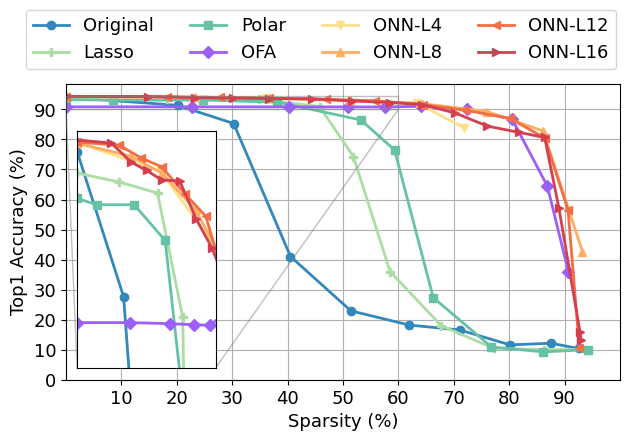

The matplotlib source for this figure: (Note: this script raises an exception after producing the figure.)
#!/usr/bin/python

import numpy as np
import matplotlib
matplotlib.use('Agg')
import matplotlib.pyplot as plt
import os
labelsize_b = 13
linewidth = 2
plt.rcParams['xtick.labelsize'] = 16
plt.rcParams['ytick.labelsize'] = 16
plt.rcParams["font.family"] = "Times New Roman"
colors = [
# '#d53e4f',
# '#f46d43',
# '#fdae61',
# '#fee08b',
'#3288bd',
'#abdda4',
'#66c2a5',
'#9D5FFB',
'#fee08b',
'#fdae61',
'#f46d43',
'#d53e4f',
]
markers = ['o','P','s','D','v','^','<','>']



def line_plot(XX,YY,label,color,path,xlabel,ylabel,lbsize=labelsize_b,lfsize=labelsize_b,legloc='best',
				xticks=None,yticks=None,xticklabel=None,ncol=None, yerr=None,markers=markers,
				use_arrow=False,arrow_coord=(0.4,30),ratio=None,bbox_to_anchor=(1.1,1.2),use_doublearrow=False,
				linestyles=None,use_annot=False,linewidth=None,markersize=None):
	if linewidth is None:
		linewidth = 2
	if markersize is None:
		markersize = 8
	fig, ax = plt.subplots()
	ax.grid(zorder=0)
	for i in range(len(XX)):
		xx,yy = XX[i],YY[i]
		if yerr is None:
			if linestyles is not None:
				plt.plot(xx, yy, color = color[i], marker = markers[i], 
					linestyle = linestyles[i], 
					label = label[i], 
					linewidth=linewidth, markersize=markersize)
			else:
				plt.plot(xx, yy, color = color[i], marker = markers[i], 
					label = label[i], 
					linewidth=linewidth, markersize=markersize)
		else:
			plt.errorbar(xx, yy, yerr=yerr[i], color = color[i], 
				marker = markers[i], label = label[i], 
				linewidth=linewidth, markersize=markersize)
	plt.xlabel(xlabel, fontsize = lbsize)
	plt.ylabel(ylabel, fontsize = lbsize)
	if xticks is not None:
		if xticklabel is None:
			plt.xticks(xticks,fontsize=lfsize)
		else:
			plt.xticks(xticks,xticklabel,fontsize=lfsize)
	ax.tick_params(axis='both', which='major', labelsize=lbsize)
	if yticks is not None:
		plt.yticks(yticks,fontsize=lbsize)

	if ncol!=0:
		if ncol is None:
			plt.legend(loc=legloc,fontsize = lfsize)
		else:
			plt.legend(loc=legloc,fontsize = lfsize,ncol=ncol,bbox_to_anchor=bbox_to_anchor)
	if use_annot:
		for i in range(len(XX)):
			xx,yy = XX[i],YY[i]
			for x,y in zip(xx,yy):
				ind_color = '#4f646f'
				if x>8:
					h = y + 0.02 if i==0 else y - 0.04
					w = x - 0.5
				elif x==8:
					h = y + 0.02 if i==0 else y - 0.04
					w = x
				else:
					h = y + 0.04 if i==0 else y-0.02
					w = x + 0.2 if i==0 else x + 0.5
				ax.text(w, h, f'{y:.3f}', ha="center", va="center", rotation='horizontal', size=20,fontweight='bold',color=color[i])
	
	if ratio is not None:
		xleft, xright = ax.get_xlim()
		ybottom, ytop = ax.get_ylim()
		ax.set_aspect(abs((xright-xleft)/(ybottom-ytop))*ratio)
	# plt.xlim((0.8,3.2))
	# plt.ylim((-40,90))
	plt.tight_layout()
	fig.savefig(path,bbox_inches='tight')
	plt.close()

def groupedbar(data_mean,data_std,ylabel,path,colors,yticks=None,envs = [2,3,4],
				methods=['Ours','Standalone','Optimal','Ours*','Standalone*','Optimal*'],use_barlabel_x=False,use_barlabe_y=False,
				ncol=3,bbox_to_anchor=(0.46, 1.28),sep=1.25,width=0.15,xlabel=None,legloc=None,labelsize=labelsize_b,ylim=None,
				use_downarrow=False,rotation=None,lgsize=None):
	if lgsize is None:
		lgsize = labelsize
	fig = plt.figure()
	ax = fig.add_subplot(111)
	num_methods = data_mean.shape[1]
	num_env = data_mean.shape[0]
	center_index = np.arange(1, num_env + 1)*sep
	# colors = ['lightcoral', 'orange', 'yellow', 'palegreen', 'lightskyblue']
	# colors = ['coral', 'orange', 'green', 'cyan', 'blue']

	ax.grid()
	ax.spines['bottom'].set_linewidth(3)
	ax.spines['top'].set_linewidth(3)
	ax.spines['left'].set_linewidth(3)
	ax.spines['right'].set_linewidth(3)
	if rotation is None:
		plt.xticks(center_index, envs, size=labelsize)
	else:
		plt.xticks(center_index, envs, size=labelsize, rotation=rotation)
	plt.xticks(fontsize=labelsize)
	plt.yticks(fontsize=labelsize)
	ax.set_ylabel(ylabel, size=labelsize)
	if xlabel is not None:
		ax.set_xlabel(xlabel, size=labelsize)
	if yticks is not None:
		plt.yticks(yticks,fontsize=labelsize)
	if ylim is not None:
		ax.set_ylim(ylim)
	for i in range(num_methods):
		x_index = center_index + (i - (num_methods - 1) / 2) * width
		hbar=plt.bar(x_index, data_mean[:, i], width=width, linewidth=2,
		        color=colors[i], label=methods[i], hatch=hatches[i], edgecolor='k')
		if data_std is not None:
		    plt.errorbar(x=x_index, y=data_mean[:, i],
		                 yerr=data_std[:, i], fmt='k.', elinewidth=3,capsize=4)
		if use_barlabel_x:
			if i in [2,3]:
				for k,xdx in enumerate(x_index):
					ax.text(xdx-0.07,data_mean[k,i]+3,f'{data_mean[k,i]:.4f}',fontsize = labelsize, rotation='vertical',fontweight='bold')
		if use_barlabe_y and i==2:
			for k,xdx in enumerate(x_index):
				ax.text(xdx-0.08,data_mean[k,i]+1,f'{data_mean[k,i]:.4f}',fontsize = labelsize, rotation='vertical',fontweight='bold')
		if use_downarrow:
			if i==1:
				for j in range(2,data_mean.shape[0]):
					ax.annotate(text='', xy=(x_index[j],data_mean[j,i]), xytext=(x_index[j],200), arrowprops=dict(arrowstyle='<->',lw=4))
					ax.text(x_index[j]-0.04, 160, '$\downarrow$'+f'{200-data_mean[j,i]:.0f}%', ha="center", va="center", rotation='vertical', size=labelsize ,fontweight='bold')
					# ax.text(center_index[j]-0.02,data_mean[j,i]+5,'$\downarrow$'+f'{200-data_mean[j,i]:.0f}%',fontsize = 16, fontweight='bold')
			else:
				for k,xdx in enumerate(x_index):
					ax.text(xdx-0.07,data_mean[k,i]+5,f'{data_mean[k,i]:.2f}',fontsize = labelsize,fontweight='bold')

	if ncol>0:
		if legloc is None:
			plt.legend(bbox_to_anchor=bbox_to_anchor, fancybox=True,
			           loc='upper center', ncol=ncol, fontsize=lgsize)
		else:
			plt.legend(fancybox=True,
			           loc=legloc, ncol=ncol, fontsize=lgsize)
	fig.savefig(path, bbox_inches='tight')
	plt.close()




def line_plot2(XX,YY,label,color,path,xlabel,ylabel,lbsize=labelsize_b,lfsize=labelsize_b,legloc='best',
				xticks=None,yticks=None,ncol=None, yerr=None,
				use_arrow=False,arrow_coord=(0.4,30)):
	fig, ax = plt.subplots()
	ax.grid(zorder=0)
	# if use_arrow:
	# 	plt.hlines(94.1,0,90,colors='k',linestyles='--',label='Best')
	for i in range(len(YY)):
		yy = YY[i]
		if XX is None:
			xx = range(len(yy))
		else:
			xx = XX[i]
		xx = np.array(xx)
		yy = np.array(yy)*100
		if yerr is None:
			plt.plot(xx, yy, color = color[i], marker = markers[i], 
				# linestyle = linestyles[i], 
				label = label[i], 
				linewidth=2, markersize=6)
		else:
			plt.errorbar(xx, yy, yerr=yerr[i], color = color[i], 
				marker = markers[i], label = label[i], 
				linewidth=1, markersize=4)
	plt.xlabel(xlabel, fontsize = lbsize)
	plt.ylabel(ylabel, fontsize = lbsize)
	if xticks is not None:
		plt.xticks(xticks,fontsize=lfsize)
	if yticks is not None:
		plt.yticks(yticks,fontsize=lfsize)
	plt.tight_layout()
	# if ncol!=0:
	# 	if ncol is None:
	# 		plt.legend(loc=legloc,fontsize = lfsize)
	# 	else:
	# 		plt.legend(loc=legloc,fontsize = lfsize,ncol=ncol)

	plt.legend(bbox_to_anchor=(0.46, 1.28), fancybox=True,
	           loc='upper center', ncol=4, fontsize=lfsize)

	plt.xlim((0,100))
	# plt.ylim((0,95))

	# inset axes....
	axins = ax.inset_axes([0.02, 0.04, 0.25, 0.8])
	for i in range(len(YY)):
		yy = YY[i]
		if XX is None:
			xx = range(len(yy))
		else:
			xx = XX[i]
		xx = np.array(xx)
		yy = np.array(yy)*100
		axins.plot(xx, yy, color = color[i], marker = markers[i], 
			label = label[i], 
			linewidth=2, markersize=6)
	# sub region of the original image
	x1, x2, y1, y2 = 0, 60, 90, 94.5
	axins.set_xlim(x1, x2)
	axins.set_ylim(y1, y2)
	axins.set_xticklabels([])
	axins.set_yticklabels([])
	axins.tick_params(
	    axis='x',          # changes apply to the x-axis
	    which='both',      # both major and minor ticks are affected
	    bottom=False,      # ticks along the bottom edge are off
	    top=False,         # ticks along the top edge are off
	    labelbottom=False) # labels along the bottom edge are off

	axins.tick_params(
	    axis='y',          # changes apply to the x-axis
	    which='both',      # both major and minor ticks are affected
	    right=False,      # ticks along the bottom edge are off
	    left=False,         # ticks along the top edge are off
	    labelbottom=False) # labels along the bottom edge are off
	# for axis in ['top','bottom','left','right']:
	# 	axins.spines[axis].set_linestyle('--')	


	ax.indicate_inset_zoom(axins, edgecolor="gray")

	# ratio = 1
	# xleft, xright = ax.get_xlim()
	# ybottom, ytop = ax.get_ylim()
	# ax.set_aspect(abs((xright-xleft)/(ybottom-ytop))*ratio)


	plt.tight_layout()
	fig.savefig(path,bbox_inches='tight')
	plt.close()




x = []
y = []
# original
x += [[92.52,87.53,80.16,71.11,61.96,51.42,40.52,30.26,20.15,0.00]]
y += [[0.1040,0.1216,0.1160,0.1655,0.1820,0.2294,0.4102,0.8530,0.9135,0.9411]]
# sr
x += [[93.66,86.21,77.18,67.75,58.50,51.87,45.76,34.85,18.31,0.00]]
y += [[0.1000,0.1004,0.1049,0.1795,0.3598,0.7431,0.9096,0.9332,0.9353,0.9370]]
# zol
x += [[94.25,86.15,76.8,66.29,59.31,53.22,38.14,24.72,8.41,0.00]]
y += [[0.1000,0.0927,0.1090,0.2734,0.7647,0.8648,0.9242,0.9310,0.9310,0.9322]]
# ofa
x += [[90.70,86.88,80.53,72.31,64.04,57.53,50.84,40.20,22.81,0.00]]
y += [[0.3587,0.6448,0.8675,0.9009,0.9103,0.9081,0.9082,0.9084,0.9086,0.9086]]
# onion 4
y += [[0.8386,0.9208,0.9374,0.9428]]
x += [[71.88,63.39,36.15,0.00]]
# ONN8
y += [[0.4266,0.8285,0.8929,0.9195,0.9300,0.9370,0.9402,0.9427]]
x += [[93.22,86.11,76.02,64.22,51.33,36.68,23.35,0.00]]
# ONN12
y += [[0.1067,0.5651,0.8049,0.8701,0.8972,0.9159,0.9288,0.9330,0.9382,0.9399,0.9423,0.9429]]
x += [[92.67,90.62,86.42,80.16,72.02,64.39,55.75,46.84,36.59,27.71,18.18,0.00]]
# ONN16
y += [[0.1320,0.1590,0.5718,0.8065,0.8238,0.8444,0.8881,0.9162,0.9228,0.9283,0.9355,0.9357,0.9375,0.9391,0.9427,0.9433]]
x += [[92.95,92.78,88.97,86.40,81.69,76.06,70.21,64.26,58.40,51.57,44.47,36.67,30.07,23.33,14.82,0.00]]
line_plot2(x, y,['Original','Lasso','Polar','OFA','ONN-L4','ONN-L8','ONN-L12','ONN-L16'],colors,
		'/home/<user>/Dropbox/Research/ICCV23/images/compare_scalability.eps',
		'Sparsity (%)','Top1 Accuracy (%)',yticks=[i*10 for i in range(10)],xticks=[i*10 for i in range(1,10)],use_arrow=True)	

exit(0)

methods = ['Mean','Variance']
y = [[0.008,0.006],
[0.016,0.029]]
hatches = ['/' ,'\\','--','x', '+', 'O','-',]
colors_tmp = ['#e3342f','#4dc0b5','#38c172','#ffed4a','#f6993f','#3490dc','#6574cd','#9561e2','#f66d9b']
y = np.array(y);
groupedbar(y,None,'Stat. Heterogeneity', 
	f'/home/<user>/Dropbox/Research/ICCV23/images/sh_vs_model.eps',colors_tmp,methods=methods,labelsize=32,xlabel='',
	envs=['ResNet-56','ResNet-50'],sep=1,width=0.3,legloc='best',ncol=1,lgsize=24,yticks=[0.01,0.02,0.03])

x = [[4*i for i in range(1,5)]for _ in range(2)]
y = [[0.0084,0.0113,0.0124,0.0132],
	[0.0058,0.1608,0.2268,0.2533]]

line_plot(x, y,['Mean','Variance'],colors_tmp,
		'/home/<user>/Dropbox/Research/ICCV23/images/sh.eps',
		'#Onion Layers','Stat. Heterogeneity',xticks = [4,8,12,16],lbsize=32,lfsize=24,use_annot=True)	
exit(0)
# --------------------------------------------

# def line_plot(XX,YY,label,color,path,xlabel,ylabel,lbsize=labelsize_b,lfsize=labelsize_b,legloc='best',
# 				xticks=None,yticks=None,ncol=None, yerr=None,
# 				use_arrow=False,arrow_coord=(0.4,30)):
# 	fig, ax = plt.subplots()
# 	ax.grid(zorder=0)
# 	for i in range(len(YY)):
# 		yy = YY[i]
# 		if XX is None:
# 			xx = range(len(yy))
# 		else:
# 			xx = XX[i]
# 		xx = np.array(xx)
# 		yy = np.array(yy)*100
# 		plt.scatter(xx, yy, color = color[i], marker = markers[i], 
# 			label = label[i], 
# 			linewidth=1)
# 	plt.xlabel(xlabel, fontsize = lbsize)
# 	plt.ylabel(ylabel, fontsize = lbsize)
# 	if xticks is not None:
# 		plt.xticks(xticks,fontsize=lfsize)
# 	if yticks is not None:
# 		plt.yticks(yticks,fontsize=lfsize)
# 	plt.tight_layout()
# 	plt.legend(bbox_to_anchor=(0.46, 1.28), fancybox=True,
# 	           loc='upper center', ncol=4, fontsize=lfsize)

# 	ratio = .3
# 	xleft, xright = ax.get_xlim()
# 	ybottom, ytop = ax.get_ylim()
# 	ax.set_aspect(abs((xright-xleft)/(ybottom-ytop))*ratio)

# 	plt.tight_layout()
# 	fig.savefig(path,bbox_inches='tight')
# 	plt.close()



# r50_means=[[0.002290084958076477, -0.962398111820221, 0.10927463322877884, 0.0026021632365882397, -0.18301846086978912, 0.0740204006433487, -0.17628717422485352, -0.0007581686368212104, -0.07687775790691376, -0.05563865602016449, -0.014795482158660889, -0.21798792481422424, -0.034169457852840424, -0.007116457913070917, -0.06855857372283936, 0.11071239411830902, -0.05976599454879761, -0.005744374822825193, -0.10917907953262329, -0.09111443161964417, -0.010958501137793064, -0.2637360990047455, -0.0700397938489914, -0.022291583940386772, -0.3519327640533447, -0.07580901682376862, -0.014093825593590736, -0.039119377732276917, -0.09748006612062454, -0.09527412056922913, -0.0010333503596484661, -0.19566184282302856, -0.11679476499557495, -0.00278111407533288, -0.1711583286523819, -0.17094393074512482, -0.0064657824113965034, -0.23097378015518188, -0.11335508525371552, -0.014148380607366562, -0.24118351936340332, -0.13230116665363312, -0.026485729962587357, -0.26362743973731995, -0.15814052522182465, -0.027796611189842224, -0.0289810411632061, -0.5085495710372925, -0.17985932528972626, -0.01625940203666687, -0.3514408469200134, -0.214706689119339, -0.009003974497318268], [-0.0001537876669317484, -0.9071130752563477, 0.0810493528842926, 0.003968825563788414, -0.1827617883682251, 0.06790988892316818, -0.14468953013420105, -0.0014172722585499287, -0.0540904626250267, -0.04723609238862991, -0.019197072833776474, -0.2090425193309784, -0.02549234963953495, -0.017417864874005318, -0.06831424683332443, 0.11060310900211334, -0.0689195990562439, -0.00790325179696083, -0.09858225286006927, -0.08938335627317429, -0.017796792089939117, -0.22312356531620026, -0.08474281430244446, -0.027952883392572403, -0.3382217288017273, -0.05302819609642029, -0.03263234719634056, -0.03932086378335953, -0.0965222716331482, -0.04952177032828331, -0.008282230235636234, -0.1819535195827484, -0.12267110496759415, -0.012192565947771072, -0.1506955772638321, -0.13199938833713531, -0.027982641011476517, -0.20790719985961914, -0.10125921666622162, -0.021688226610422134, -0.22047321498394012, -0.10796099901199341, -0.0426865853369236, -0.2484147995710373, -0.13764327764511108, -0.049654241651296616, -0.03721322864294052, -0.44972944259643555, -0.18544916808605194, -0.03705831617116928, -0.37953677773475647, -0.22223715484142303, -0.012049444019794464], [0.0014006902929395437, -0.811802089214325, 0.04514002799987793, 0.010403444990515709, -0.18291181325912476, 0.04161807894706726, -0.06694188714027405, 0.0009768899763002992, -0.05308933183550835, -0.07438099384307861, -0.017836567014455795, -0.20279602706432343, -0.03794720768928528, -0.011002498678863049, -0.06883472204208374, 0.09518449753522873, -0.11829286068677902, -0.01642134226858616, -0.0391220822930336, -0.03130460903048515, -0.027509354054927826, -0.19483540952205658, -0.09977836906909943, -0.02905331738293171, -0.3288798928260803, -0.0324515774846077, -0.048598453402519226, -0.04062924534082413, -0.08996459096670151, -0.04554259777069092, -0.021211059764027596, -0.14891891181468964, -0.10029588639736176, -0.022419024258852005, -0.12602192163467407, -0.1147325336933136, -0.03774075582623482, -0.19305749237537384, -0.1255052387714386, -0.030506938695907593, -0.2112475037574768, -0.11441588401794434, -0.0611475333571434, -0.2706674039363861, -0.131624236702919, -0.07111983746290207, -0.043467164039611816, -0.3993421792984009, -0.26626816391944885, -0.045708585530519485, -0.3856489956378937, -0.24845926463603973, -0.01615070179104805], [0.001136920414865017, -0.821086585521698, 0.08531845360994339, 0.011506522074341774, -0.1823384314775467, 0.03903050720691681, -0.1454218029975891, 0.008703507483005524, -0.04979851096868515, -0.0759437307715416, -0.02038741298019886, -0.20671489834785461, -0.04743171110749245, -0.00589616596698761, -0.0691274106502533, 0.07334238290786743, -0.06639233231544495, -0.026855209842324257, -0.04708512872457504, -0.051486290991306305, -0.012812959030270576, -0.18733176589012146, -0.11331570148468018, -0.026058249175548553, -0.34011515974998474, -0.0430002436041832, -0.05182783678174019, -0.04275326058268547, -0.06606875360012054, -0.11449927091598511, -0.02516813576221466, -0.1285754144191742, -0.1330518126487732, -0.024289753288030624, -0.11548824608325958, -0.17062193155288696, -0.034397855401039124, -0.18340763449668884, -0.15368521213531494, -0.034512780606746674, -0.20925408601760864, -0.1306755244731903, -0.06768888980150223, -0.28184470534324646, -0.13752509653568268, -0.0786244124174118, -0.04514646530151367, -0.39290258288383484, -0.2635403275489807, -0.045952703803777695, -0.387648344039917, -0.25716474652290344, -0.02554829604923725]]
# r50_vars=[[7.188324451446533, 1.4733529090881348, 0.29812899231910706, 0.010335711762309074, 0.1730586737394333, 0.3073308765888214, 0.10100433230400085, 0.0020679098088294268, 0.2878609001636505, 0.18354201316833496, 0.0033904616720974445, 0.2549631595611572, 0.20029790699481964, 0.0028325810562819242, 0.08603799343109131, 0.6182273030281067, 0.25935620069503784, 0.00324944406747818, 0.30228954553604126, 0.14980459213256836, 0.0027814575005322695, 0.21630488336086273, 0.062132395803928375, 0.003972809761762619, 0.28157004714012146, 0.274664044380188, 0.0009016380645334721, 0.030361881479620934, 0.29652202129364014, 0.14555580914020538, 1.8619197108533339e-19, 0.20337721705436707, 0.1383809894323349, 0.0007864565122872591, 0.20322436094284058, 0.13497868180274963, 0.0014409484574571252, 0.1747989058494568, 0.09853790700435638, 0.002120410557836294, 0.1875949651002884, 0.08431866019964218, 0.0043889619410037994, 0.1887180060148239, 0.14502303302288055, 0.0029665993060916662, 0.009406034834682941, 0.46527761220932007, 0.11237895488739014, 0.0031956101302057505, 0.3055599331855774, 0.0973263680934906, 0.005817086435854435], [7.397983551025391, 1.419447898864746, 0.25543877482414246, 0.011283221654593945, 0.17209230363368988, 0.28333890438079834, 0.08942501991987228, 0.003774186596274376, 0.20326262712478638, 0.12824474275112152, 0.005255251191556454, 0.19275692105293274, 0.15845254063606262, 0.007111229933798313, 0.08943462371826172, 0.6191472411155701, 0.22917689383029938, 0.00580039294436574, 0.2957257032394409, 0.11426860839128494, 0.0050496188923716545, 0.16605618596076965, 0.07825757563114166, 0.005685871466994286, 0.2378963977098465, 0.22387373447418213, 0.00415052380412817, 0.0325559601187706, 0.29027891159057617, 0.11461643129587173, 0.003184499451890588, 0.19933286309242249, 0.10287605226039886, 0.0023409295827150345, 0.17725646495819092, 0.09904968738555908, 0.003600910771638155, 0.1377505660057068, 0.07557640969753265, 0.0040217917412519455, 0.15409226715564728, 0.06661366671323776, 0.005905043799430132, 0.13758233189582825, 0.11911969631910324, 0.007595080882310867, 0.017251506447792053, 0.3759780526161194, 0.06920583546161652, 0.0051027280278503895, 0.2890310287475586, 0.10151410102844238, 0.009231433272361755], [7.169163227081299, 1.2983720302581787, 0.14592345058918, 0.029520856216549873, 0.1728520691394806, 0.21546737849712372, 0.057362571358680725, 0.006088660564273596, 0.152449369430542, 0.1569073349237442, 0.0077225989662110806, 0.1878524124622345, 0.15942956507205963, 0.013564459048211575, 0.10310649871826172, 0.549042820930481, 0.05845649912953377, 0.007974918000400066, 0.16741709411144257, 0.061025410890579224, 0.0067056757397949696, 0.12634563446044922, 0.11702093482017517, 0.007151404395699501, 0.21155348420143127, 0.18362931907176971, 0.013375476002693176, 0.0408908985555172, 0.2102140486240387, 0.04493240267038345, 0.003841258818283677, 0.14851222932338715, 0.050962526351213455, 0.004425863269716501, 0.1223459392786026, 0.07751431316137314, 0.006071729119867086, 0.11074243485927582, 0.09794864803552628, 0.006190402898937464, 0.13125377893447876, 0.06670242547988892, 0.007265955675393343, 0.15769615769386292, 0.10612227022647858, 0.014731474220752716, 0.027132226154208183, 0.30968940258026123, 0.12247125804424286, 0.0066927345469594, 0.32668405771255493, 0.10843189060688019, 0.009767686016857624], [7.468334197998047, 1.2176684141159058, 0.14744853973388672, 0.03187411651015282, 0.17310090363025665, 0.16183722019195557, 0.06555332243442535, 0.009493974968791008, 0.14388395845890045, 0.14993910491466522, 0.010633638128638268, 0.1959417164325714, 0.14640140533447266, 0.017829623073339462, 0.10562388598918915, 0.20991867780685425, 0.1209055632352829, 0.008977938443422318, 0.11866968870162964, 0.10563929378986359, 0.010287413373589516, 0.11189810931682587, 0.15173111855983734, 0.007722535170614719, 0.23828110098838806, 0.13556712865829468, 0.022246412932872772, 0.050616901367902756, 0.15883387625217438, 0.09952215105295181, 0.0061311181634664536, 0.11266996711492538, 0.10695983469486237, 0.006466712802648544, 0.11067728698253632, 0.12677423655986786, 0.008478602394461632, 0.09729653596878052, 0.11510705202817917, 0.007631044834852219, 0.12233829498291016, 0.07367715984582901, 0.008619549684226513, 0.176730215549469, 0.10135887563228607, 0.01579923927783966, 0.030494969338178635, 0.29571908712387085, 0.1294260174036026, 0.006831655278801918, 0.3318614363670349, 0.10998199880123138, 0.009820826351642609]]
# r56_means=[[0.009795176796615124, 0.07316964864730835, -0.004168625921010971, -0.09321027994155884, 0.0001543387770652771, -0.1500256061553955, -0.0006201551295816898, -0.1581169217824936, -0.003483300097286701, -0.048333995044231415, -0.0011426499113440514, -0.10524696111679077, 0.010356634855270386, -0.20468680560588837, -0.003910634201020002, -0.17200759053230286, -0.0015564914792776108, -0.03183125704526901, 0.0027709081768989563, -0.13682544231414795, -0.004443794954568148, -0.06366464495658875, -0.007161667570471764, -0.10864880681037903, -0.0031317060347646475, -0.10658780485391617, -0.008152063004672527, -0.19601118564605713, -0.0025358772836625576, -0.19094382226467133, -0.0005718475440517068, -0.22699624300003052, -0.0016851041000336409, -0.18590393662452698, -0.005961225368082523, -0.03798497095704079, -0.003083116840571165, -0.038457728922367096, -0.021407384425401688, -0.089304119348526, -0.009794358164072037, -0.14429780840873718, -0.0062317755073308945, -0.1564766764640808, -0.004648004658520222, -0.15842004120349884, -0.006521353963762522, -0.15859389305114746, -0.005332272965461016, -0.17543494701385498, -0.002557708416134119, -0.18235093355178833, -0.00379821565002203, -0.10088160634040833, 0.003444305155426264], [0.00976688601076603, 0.056463487446308136, -0.007210662588477135, -0.09323246777057648, 0.0024880431592464447, -0.10106375813484192, 0.003775473451241851, -0.12135936319828033, -0.001854486996307969, -0.04544336721301079, -0.0012592484708875418, -0.09428836405277252, 0.010936787351965904, -0.18439359962940216, -0.003530167043209076, -0.1613256335258484, 0.0033236476592719555, -0.03712715953588486, 0.0008772136643528938, -0.11841139942407608, 0.00034157000482082367, -0.053860172629356384, -0.007723410613834858, -0.06831037998199463, -0.004412123002111912, -0.08486699312925339, -0.0047551426105201244, -0.13656045496463776, -0.002714234869927168, -0.14050185680389404, 0.00013585819397121668, -0.12989798188209534, -0.0014188755303621292, -0.11458148062229156, -0.005274980794638395, -0.03099754825234413, -0.0032789306715130806, -0.048303477466106415, -0.021977288648486137, -0.04812793806195259, -0.01471068523824215, -0.11682069301605225, -0.006699824705719948, -0.11569751799106598, -0.006494814530014992, -0.13294237852096558, -0.007181750610470772, -0.1292710155248642, -0.005392732564359903, -0.15087249875068665, -0.0020980604458600283, -0.15208494663238525, -0.004683528561145067, -0.10527171194553375, 0.002599662635475397], [0.009832956828176975, 0.04377536475658417, -0.02378511242568493, -0.09768642485141754, -0.00038729002699255943, -0.10474702715873718, 0.0044791908003389835, -0.10580458492040634, -0.0023286775685846806, -0.03755496069788933, -0.001490466995164752, -0.10569845139980316, 0.011004531756043434, -0.14318734407424927, -0.0035476083867251873, -0.12652470171451569, 0.003556673415005207, -0.05822807550430298, 0.0022225757129490376, -0.11566168814897537, -0.001138370018452406, -0.05363260582089424, -0.008990488946437836, -0.0812484622001648, -0.005628623533993959, -0.08607325702905655, -0.006200803443789482, -0.11328177154064178, -0.0024787145666778088, -0.14555977284908295, -0.0005284989019855857, -0.1389760971069336, -0.0009486021008342505, -0.1295143961906433, -0.00516662560403347, -0.028636876493692398, -0.0030044117011129856, -0.05938539281487465, -0.02050507441163063, -0.06464514136314392, -0.017278410494327545, -0.11523641645908356, -0.007283878978341818, -0.11597844213247299, -0.007267346139997244, -0.12743768095970154, -0.007798411883413792, -0.11763404309749603, -0.0050683100707829, -0.13979966938495636, -0.003079324495047331, -0.1457676887512207, -0.005490848794579506, -0.12426656484603882, 0.0015991737600415945], [0.006747809238731861, 0.04376348853111267, -0.024640047922730446, -0.10187415778636932, -0.0034905122593045235, -0.10758431255817413, 0.005267485976219177, -0.11452944576740265, -0.00269608898088336, -0.04315515235066414, -0.0005062490236014128, -0.13196823000907898, 0.009367450140416622, -0.16184526681900024, -0.0028007747605443, -0.15837764739990234, 0.002950384747236967, -0.07682862877845764, -0.001534629613161087, -0.1424248069524765, -0.002735862508416176, -0.061635054647922516, -0.007702953182160854, -0.10141933709383011, -0.004812159109860659, -0.11153102666139603, -0.005827703513205051, -0.1343918740749359, -0.0019764546304941177, -0.17015883326530457, -0.00017031983588822186, -0.16647833585739136, -0.00017640582518652081, -0.1497698873281479, -0.0051545435562729836, -0.03254900500178337, -0.0022892700508236885, -0.06808464229106903, -0.02009427174925804, -0.07098729908466339, -0.01664908416569233, -0.11928226053714752, -0.006605998612940311, -0.11780551075935364, -0.007001074030995369, -0.12509554624557495, -0.007503660395741463, -0.11710728704929352, -0.004852957092225552, -0.134890615940094, -0.00320423417724669, -0.14294025301933289, -0.004900689236819744, -0.13513383269309998, 0.0015390886692330241]]
# r56_vars =[[0.5190925598144531, 0.028423044830560684, 0.008469484746456146, 0.02042321488261223, 0.009162338450551033, 0.04145069047808647, 0.0022574919275939465, 0.023776262998580933, 0.0021402679849416018, 0.02876548282802105, 0.0008298380998894572, 0.034102410078048706, 0.0032209742348641157, 0.05246394872665405, 0.0008850122103467584, 0.03522835671901703, 0.0007921452634036541, 0.04750063642859459, 0.006068226415663958, 0.05872233957052231, 0.004438820760697126, 0.0677216649055481, 0.0013639205135405064, 0.0712452083826065, 0.000969139626249671, 0.052210330963134766, 0.0009164139628410339, 0.06350814551115036, 0.000575247744563967, 0.05243567377328873, 0.00045496877282857895, 0.08104798197746277, 0.0005574483657255769, 0.08087734878063202, 0.0006592640420421958, 0.01138315163552761, 0.00020087033044546843, 0.05488494038581848, 0.0026221792213618755, 0.12049531936645508, 0.0005049105384387076, 0.09910020232200623, 0.0003799956466536969, 0.08985184133052826, 0.0003144968650303781, 0.07752540707588196, 0.0002946815802715719, 0.0723080188035965, 0.0002456373767927289, 0.06722629815340042, 0.00016254442743957043, 0.08306913077831268, 0.00012071241508238018, 0.11336992681026459, 0.00030528532806783915], [0.535454273223877, 0.021205363795161247, 0.00683086272329092, 0.01788719743490219, 0.009703060612082481, 0.024859381839632988, 0.0020050746388733387, 0.02078396826982498, 0.0018008800689131021, 0.01815466769039631, 0.0007535513723269105, 0.02474268153309822, 0.003578690579161048, 0.04554297775030136, 0.0007355160778388381, 0.035373248159885406, 0.0008020887617021799, 0.05606615170836449, 0.00514580262824893, 0.04895331338047981, 0.005412193015217781, 0.04074426740407944, 0.0009727354045026004, 0.03669530153274536, 0.0009179054759442806, 0.03474605828523636, 0.0007346405764110386, 0.04094415530562401, 0.0005101787974126637, 0.028361022472381592, 0.0004774624831043184, 0.039977606385946274, 0.00047233173972927034, 0.034954775124788284, 0.000586612441111356, 0.007659362629055977, 0.00018514471594244242, 0.04452838376164436, 0.004853155463933945, 0.06901811063289642, 0.0006320412503555417, 0.0624539852142334, 0.0004116224590688944, 0.048761166632175446, 0.0003958356101065874, 0.052641257643699646, 0.0003101279435213655, 0.04584970697760582, 0.0002469785395078361, 0.04678032547235489, 0.00014807515253778547, 0.056781381368637085, 0.0003145757655147463, 0.1060626357793808, 0.0008865119889378548], [0.516187310218811, 0.011372940614819527, 0.008766966871917248, 0.018818797543644905, 0.009050327353179455, 0.01973831281065941, 0.0019199904054403305, 0.023394789546728134, 0.0015818907413631678, 0.011596261523663998, 0.0007123535615392029, 0.03438407927751541, 0.0033525649923831224, 0.02862289547920227, 0.000828656367957592, 0.03301544487476349, 0.0008178226999007165, 0.08210036158561707, 0.004439433570951223, 0.04808275029063225, 0.005347147583961487, 0.028036046773195267, 0.001100161112844944, 0.03265535086393356, 0.0008104399894364178, 0.02490953542292118, 0.000790417892858386, 0.024768244475126266, 0.0005217831349000335, 0.02636079303920269, 0.00046880042646080256, 0.03465813770890236, 0.00047736664419062436, 0.033644236624240875, 0.000529000535607338, 0.005816694814711809, 0.0001809830719139427, 0.060199327766895294, 0.005089934915304184, 0.057428762316703796, 0.0007119205547496676, 0.04891037940979004, 0.0003995330771431327, 0.04871998727321625, 0.0003982622001785785, 0.04657883197069168, 0.00034449738450348377, 0.03820979967713356, 0.00025152694433927536, 0.03843878582119942, 0.00021047219343017787, 0.04861529916524887, 0.000615272088907659, 0.11624323576688766, 0.0009677016641944647], [0.5216809511184692, 0.011296105571091175, 0.006890091113746166, 0.02047758176922798, 0.007914235815405846, 0.019426017999649048, 0.0016380565939471126, 0.025156719610095024, 0.0013555532786995173, 0.01249754149466753, 0.00035146813024766743, 0.03967882692813873, 0.0029073371551930904, 0.030415765941143036, 0.0005521698622033, 0.0347573459148407, 0.0006932439864613116, 0.10319364070892334, 0.0043203020468354225, 0.05626619979739189, 0.005063327960669994, 0.03490426763892174, 0.000756244407966733, 0.04000062495470047, 0.0005186735070310533, 0.03100290708243847, 0.0005432907491922379, 0.030048584565520287, 0.00031971308635547757, 0.03263193741440773, 0.0002916174125857651, 0.043316714465618134, 0.0003419616841711104, 0.04214581847190857, 0.0004053572192788124, 0.007311119697988033, 0.00010139141522813588, 0.07443453371524811, 0.0051180594600737095, 0.06615777313709259, 0.0006332488264888525, 0.0557217001914978, 0.0003311325272079557, 0.05326053500175476, 0.00034136773319914937, 0.05036836490035057, 0.0003328931634314358, 0.040281884372234344, 0.00023911605239845812, 0.03892131149768829, 0.00021744206605944782, 0.04969486966729164, 0.0006292560137808323, 0.12054229527711868, 0.0009712517494335771]]

# markers = ['o','P','s','>','D','^']
# colors = ['#d53e4f',
# '#3288bd',
# '#66c2a5',
# '#e6f598',
# ]

# line_plot(None, r50_means,['SubNet0','SubNet1','SubNet2','SubNet3'],colors,
# 		'/home/<user>/Dropbox/Research/CVPR23/images/r50means.eps','# Batch Normalization Layer','Running Mean')
# line_plot(None, r50_vars,['SubNet0','SubNet1','SubNet2','SubNet3'],colors,
# 		'/home/<user>/Dropbox/Research/CVPR23/images/r50vars.eps','# Batch Normalization Layer','Running Var')
# line_plot(None, r56_means,['SubNet0','SubNet1','SubNet2','SubNet3'],colors,
# 		'/home/<user>/Dropbox/Research/CVPR23/images/r56means.eps','# Batch Normalization Layer','Running Mean')
# line_plot(None, r56_vars,['SubNet0','SubNet1','SubNet2','SubNet3'],colors,
# 		'/home/<user>/Dropbox/Research/CVPR23/images/r56vars.eps','# Batch Normalization Layer','Running Var')

# for arr in [r50_means,r50_vars,r56_means,r56_vars]:
# 	arr = np.array(arr)
# 	norm_var_per_layer = np.std(arr,axis=0)#/np.mean(arr,axis=0)
# 	print(norm_var_per_layer.mean())


